Run: headless pygame with SDL's dummy video driver; simulated clock (each Clock.tick advances the game by its frame time, no real sleeping); random seed 0; keys injected as events and as key.get_pressed() state; no mouse input.
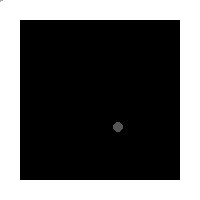
Frame 1 of 4 · flips 1–60 · no input
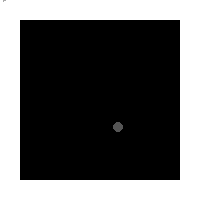
Frame 2 of 4 · flips 61–180 · tapped SPACE, RETURN · held RIGHT (→), D
Frame 3 of 4 · flips 181–300 · held DOWN (↓), S · screen unchanged from frame 2, image omitted
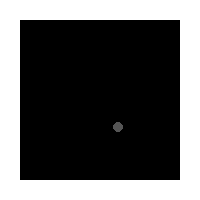
Frame 4 of 4 · flips 301–420 · held LEFT (←), A, UP (↑), W

The pygame program that drew these frames:

import pygame
import random
# random.seed(108)

# Initializing game engine
pygame.init()

# Define colors
BLACK = (  0,   0,   0)
DARK =  ( 85,  85,  85)
LIGHT = (170, 170, 170)
WHITE = (255, 255, 255)

# gripper_joints = [[x-4,y-18],[x-6,y-14],[x-6,y-4],[x, y],[x+6,y-4],[x+6,y-14],[x+4,y-18]]
grip_positions_x = 100
grip_positions_y = 195

gripper_x_velocity = 0
gripper_y_velocity = 0


def gripper_joints(grip_pos_x, grip_pos_y):
    joints_loc = [[grip_pos_x - 4, grip_pos_y - 18], [grip_pos_x - 6, grip_pos_y - 14],
                 [grip_pos_x - 6, grip_pos_y - 4], [grip_pos_x, grip_pos_y],
                 [grip_pos_x + 6, grip_pos_y - 4], [grip_pos_x + 6, grip_pos_y-14],
                 [grip_pos_x + 4, grip_pos_y - 18]]
    return joints_loc


def draw_gripper(gripper_joints):
    pygame.draw.lines(screen, LIGHT, False, gripper_joints, 2)


def draw_circle(position, size):
    pygame.draw.circle(screen, DARK, position, size)


# Set sizes of the screen and objects
size = [200, 200]  # [width, height]
circle_position = [random.randint(20, 160), random.randint(20, 160)]  # [width, height]
board = [20, 20, 160, 160]  # [x, y, width, height]

screen = pygame.display.set_mode(size, pygame.RESIZABLE)

# Set window name
pygame.display.set_caption("2D grasping environment")

# Used to manage how fast screen updates
clock = pygame.time.Clock()

done = False

# Main Program Loop
while done == False:

    # --EVENT PROCESSING--
    for event in pygame.event.get():
        if event.type == pygame.QUIT:
            done = True
        elif event.type == pygame.KEYDOWN:
            if event.key == pygame.K_a:
                gripper_x_velocity = -3
            if event.key == pygame.K_d:
                gripper_x_velocity = 3
            if event.key == pygame.K_w:
                gripper_y_velocity = -3
            if event.key == pygame.K_s:
                gripper_x_velocity = 3

        elif event.type == pygame.KEYUP:
            if event.key == pygame.K_a:
                gripper_x_velocity = 0
            if event.key == pygame.K_d:
                gripper_x_velocity = 0
            if event.key == pygame.K_w:
                gripper_y_velocity = 0
            if event.key == pygame.K_s:
                gripper_x_velocity = 0

    # --LOGIC--
    grip_positions_x = gripper_x_velocity
    grip_positions_y = gripper_y_velocity

    # --DRAWING--

    # Clear
    screen.fill(WHITE)

    pygame.draw.rect(screen, BLACK, board)

    draw_circle(circle_position, 5)
    draw_gripper(gripper_joints(grip_positions_x, grip_positions_y))

    # UPDATE SCREEN WITH WHAT WAS DRAWN
    pygame.display.flip()

    # Limiting to x frames per second
    clock.tick(10)

pygame.quit()
